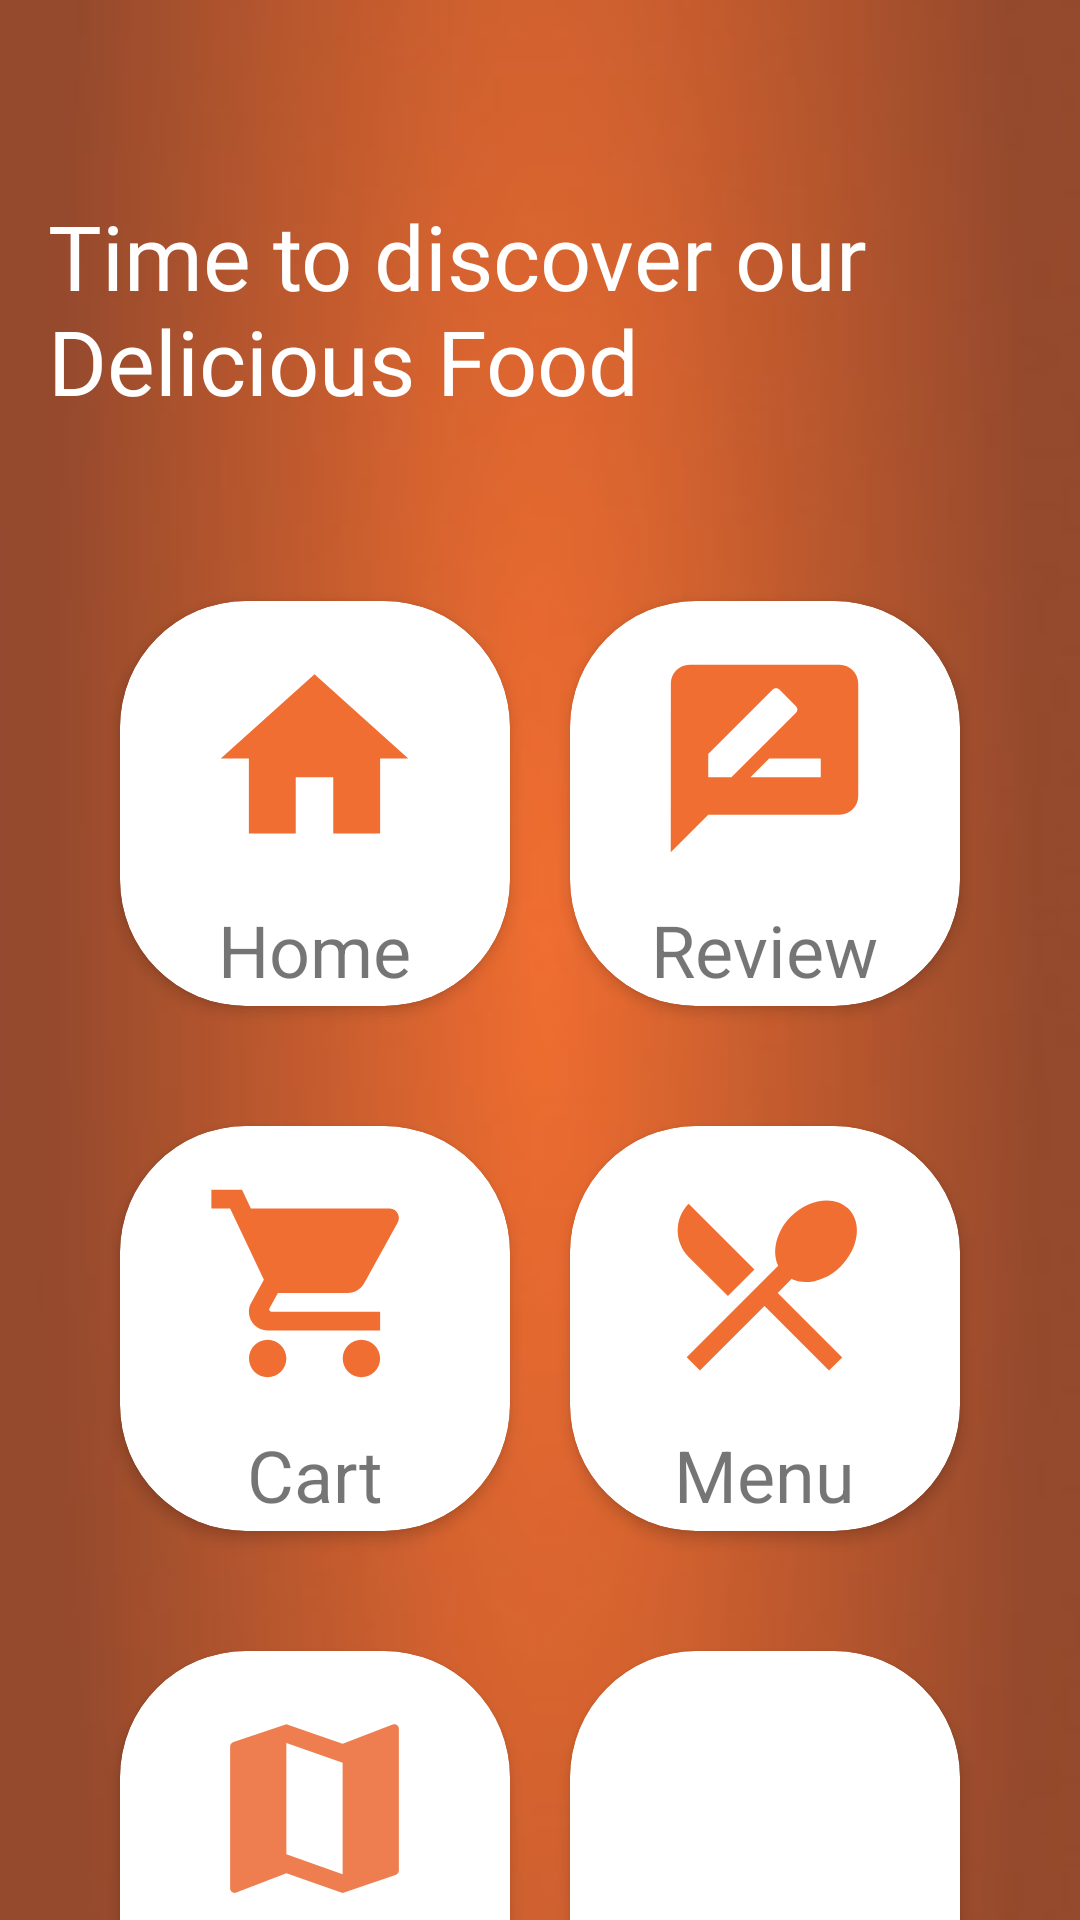

Write the Android layout XML for this screen, with the resource values it uses.
<!-- AndroidManifest.xml: application theme Theme.Firebase -->
<!-- res/layout/activity_main4.xml -->
<?xml version="1.0" encoding="utf-8"?>
<androidx.constraintlayout.widget.ConstraintLayout xmlns:android="http://schemas.android.com/apk/res/android"
    xmlns:app="http://schemas.android.com/apk/res-auto"
    xmlns:tools="http://schemas.android.com/tools"
    android:layout_width="match_parent"
    android:layout_height="match_parent"
    android:background="@drawable/bach2"
    tools:context=".MainActivity">

    <TextView
        android:id="@+id/textView"
        android:layout_width="0dp"
        android:layout_height="wrap_content"
        android:layout_marginStart="16dp"
        android:layout_marginTop="65dp"
        android:fontFamily="@font/font3"
        android:text="Time to discover our Delicious Food "
        android:textColor="#FFFF"
        android:textSize="30sp"
        app:layout_constraintEnd_toEndOf="parent"
        app:layout_constraintStart_toStartOf="parent"
        app:layout_constraintTop_toTopOf="parent" />


        <LinearLayout
            android:id="@+id/linearLayout"
            android:layout_width="0dp"
            android:layout_height="175dp"
            android:orientation="horizontal"
            android:layout_marginLeft="20dp"
            android:layout_marginRight="20dp"
            android:layout_marginTop="40dp"

            android:padding="10dp"
            app:layout_constraintEnd_toEndOf="parent"
            app:layout_constraintHorizontal_bias="0.0"
            app:layout_constraintStart_toStartOf="parent"
            app:layout_constraintTop_toBottomOf="@+id/textView">

            <androidx.cardview.widget.CardView
                android:layout_width="0dp"
                android:layout_height="match_parent"
                android:layout_margin="10dp"
                app:cardElevation="3dp"
                app:cardCornerRadius="42dp"
                android:layout_weight="1">

                <RelativeLayout
                    android:layout_width="match_parent"
                    android:layout_height="match_parent"

                    >

                    <TextView
                        android:id="@+id/textView3"
                        android:layout_width="wrap_content"
                        android:layout_height="wrap_content"
                        android:layout_below="@id/Home"
                        android:layout_centerHorizontal="true"
                        android:layout_marginTop="10dp"
                        android:text="Home"
                        android:textSize="24sp" />

                    <ImageView
                        android:id="@+id/Home"
                        android:layout_width="75dp"
                        android:layout_height="75dp"
                        android:layout_centerHorizontal="true"
                        android:layout_marginTop="15dp"
                        app:srcCompat="@drawable/home_24" />
                </RelativeLayout>
            </androidx.cardview.widget.CardView>

            <androidx.cardview.widget.CardView
                android:layout_width="0dp"
                android:layout_height="match_parent"
                android:layout_margin="10dp"
                app:cardElevation="3dp"
                app:cardCornerRadius="42dp"
                android:layout_weight="1">

                <RelativeLayout
                    android:layout_width="match_parent"
                    android:layout_height="match_parent"
                    >

                    <TextView
                        android:id="@+id/textView4"
                        android:layout_width="wrap_content"
                        android:layout_height="wrap_content"
                        android:layout_below="@id/Review"
                        android:layout_centerHorizontal="true"
                        android:layout_marginTop="10dp"
                        android:text="Review"
                        android:textSize="24sp" />

                    <ImageView
                        android:id="@+id/Review"
                        android:layout_width="75dp"
                        android:layout_height="75dp"
                        android:layout_centerHorizontal="true"
                        android:layout_marginTop="15dp"
                        app:srcCompat="@drawable/ic_baseline_rate_review_24" />
                </RelativeLayout>
            </androidx.cardview.widget.CardView>
        </LinearLayout>

        <LinearLayout
            android:id="@+id/linearLayout2"
            android:layout_width="0dp"
            android:layout_height="175dp"
            android:orientation="horizontal"
            android:layout_marginLeft="20dp"
            android:layout_marginRight="20dp"
            android:padding="10dp"
            app:layout_constraintEnd_toEndOf="parent"
            app:layout_constraintHorizontal_bias="0.0"
            app:layout_constraintStart_toStartOf="parent"
            app:layout_constraintTop_toBottomOf="@+id/linearLayout">

            <androidx.cardview.widget.CardView
                android:layout_width="0dp"
                android:layout_height="match_parent"
                android:layout_margin="10dp"
                app:cardElevation="3dp"
                app:cardCornerRadius="42dp"
                android:layout_weight="1">

                <RelativeLayout
                    android:layout_width="match_parent"
                    android:layout_height="match_parent"
                  >

                    <TextView
                        android:id="@+id/textView6"
                        android:layout_width="wrap_content"
                        android:layout_height="wrap_content"
                        android:layout_below="@id/Cart"
                        android:layout_centerHorizontal="true"
                        android:layout_marginTop="10dp"
                        android:text="Cart"
                        android:textSize="24sp" />

                    <ImageView
                        android:id="@+id/Cart"
                        android:layout_width="75dp"
                        android:layout_height="75dp"
                        android:layout_centerHorizontal="true"
                        android:layout_marginTop="15dp"
                        app:srcCompat="@drawable/ic_baseline_shopping_cart_24" />
                </RelativeLayout>
            </androidx.cardview.widget.CardView>

            <androidx.cardview.widget.CardView
                android:layout_width="0dp"
                android:layout_height="match_parent"
                android:layout_margin="10dp"
                app:cardElevation="3dp"
                app:cardCornerRadius="42dp"
                android:layout_weight="1">

                <RelativeLayout
                    android:layout_width="match_parent"
                    android:layout_height="match_parent"
                    >

                    <TextView
                        android:id="@+id/textView7"
                        android:layout_width="wrap_content"
                        android:layout_height="wrap_content"
                        android:layout_below="@id/Infos"
                        android:layout_centerHorizontal="true"
                        android:layout_marginTop="10dp"
                        android:text="Menu"
                        android:textSize="24sp" />

                    <ImageView
                        android:id="@+id/Infos"
                        android:layout_width="75dp"
                        android:layout_height="75dp"
                        android:layout_centerHorizontal="true"
                        android:layout_marginTop="15dp"
                        app:srcCompat="@drawable/restaurant_menu_24" />
                </RelativeLayout>
            </androidx.cardview.widget.CardView>
        </LinearLayout>

    <LinearLayout
        android:layout_width="0dp"
        android:layout_height="175dp"
        android:layout_marginLeft="20dp"
        android:layout_marginRight="20dp"
        android:orientation="horizontal"
        android:padding="10dp"
        app:layout_constraintEnd_toEndOf="parent"
        app:layout_constraintHorizontal_bias="0.0"
        app:layout_constraintStart_toStartOf="parent"
        app:layout_constraintTop_toBottomOf="@+id/linearLayout2">

        <androidx.cardview.widget.CardView
            android:layout_width="0dp"
            android:layout_height="match_parent"
            android:layout_margin="10dp"
            android:layout_weight="1"
            app:cardCornerRadius="42dp"
            app:cardElevation="3dp">

            <RelativeLayout
                android:layout_width="match_parent"
                android:layout_height="match_parent">

                <TextView
                    android:id="@+id/textView8"
                    android:layout_width="wrap_content"
                    android:layout_height="wrap_content"
                    android:layout_below="@id/Logout2"
                    android:layout_centerHorizontal="true"
                    android:layout_marginTop="10dp"
                    android:text="Location"
                    android:textSize="24sp" />

                <ImageView
                    android:id="@+id/Logout2"
                    android:layout_width="75dp"
                    android:layout_height="75dp"
                    android:layout_centerHorizontal="true"
                    android:layout_marginTop="15dp"
                    app:srcCompat="@drawable/ic_baseline_map_24" />
            </RelativeLayout>
        </androidx.cardview.widget.CardView>

        <androidx.cardview.widget.CardView
            android:layout_width="0dp"
            android:layout_height="match_parent"
            android:layout_margin="10dp"
            android:layout_weight="1"
            app:cardCornerRadius="42dp"
            app:cardElevation="3dp">

            <RelativeLayout
                android:layout_width="match_parent"
                android:layout_height="match_parent">

                <TextView
                    android:id="@+id/textView9"
                    android:layout_width="wrap_content"
                    android:layout_height="wrap_content"
                    android:layout_below="@id/Logout"
                    android:layout_centerHorizontal="true"
                    android:layout_marginTop="10dp"
                    android:text="Logout"
                    android:textSize="24sp" />

                <ImageView
                    android:id="@+id/Logout"
                    android:layout_width="75dp"
                    android:layout_height="75dp"
                    android:layout_centerHorizontal="true"
                    android:layout_marginTop="15dp"
                    app:srcCompat="@drawable/power_settings_new_24" />
            </RelativeLayout>
        </androidx.cardview.widget.CardView>
    </LinearLayout>
    </androidx.constraintlayout.widget.ConstraintLayout>
<!-- resources referenced by this layout -->
<resources>
  <!-- drawable bach2: jpeg bitmap (drawable, 4907 bytes) -->
  <!-- drawable home_24 (drawable) -->
  <vector android:height="24dp" android:tint="#F06E32"
      android:viewportHeight="24" android:viewportWidth="24"
      android:width="24dp" xmlns:android="http://schemas.android.com/apk/res/android">
      <path android:fillColor="@android:color/white" android:pathData="M10,20v-6h4v6h5v-8h3L12,3 2,12h3v8z"/>
  </vector>
  <!-- drawable ic_baseline_map_24 (drawable) -->
  <vector android:height="24dp" android:tint="#EE7E4F"
      android:viewportHeight="24" android:viewportWidth="24"
      android:width="24dp" xmlns:android="http://schemas.android.com/apk/res/android">
      <path android:fillColor="@android:color/white" android:pathData="M20.5,3l-0.16,0.03L15,5.1 9,3 3.36,4.9c-0.21,0.07 -0.36,0.25 -0.36,0.48V20.5c0,0.28 0.22,0.5 0.5,0.5l0.16,-0.03L9,18.9l6,2.1 5.64,-1.9c0.21,-0.07 0.36,-0.25 0.36,-0.48V3.5c0,-0.28 -0.22,-0.5 -0.5,-0.5zM15,19l-6,-2.11V5l6,2.11V19z"/>
  </vector>
  <!-- drawable ic_baseline_rate_review_24 (drawable) -->
  <vector android:height="24dp" android:tint="#F06E32"
      android:viewportHeight="24" android:viewportWidth="24"
      android:width="24dp" xmlns:android="http://schemas.android.com/apk/res/android">
      <path android:fillColor="@android:color/white" android:pathData="M20,2L4,2c-1.1,0 -1.99,0.9 -1.99,2L2,22l4,-4h14c1.1,0 2,-0.9 2,-2L22,4c0,-1.1 -0.9,-2 -2,-2zM6,14v-2.47l6.88,-6.88c0.2,-0.2 0.51,-0.2 0.71,0l1.77,1.77c0.2,0.2 0.2,0.51 0,0.71L8.47,14L6,14zM18,14h-7.5l2,-2L18,12v2z"/>
  </vector>
  <!-- drawable ic_baseline_shopping_cart_24 (drawable) -->
  <vector android:height="24dp" android:tint="#F06E32"
      android:viewportHeight="24" android:viewportWidth="24"
      android:width="24dp" xmlns:android="http://schemas.android.com/apk/res/android">
      <path android:fillColor="@android:color/white" android:pathData="M7,18c-1.1,0 -1.99,0.9 -1.99,2S5.9,22 7,22s2,-0.9 2,-2 -0.9,-2 -2,-2zM1,2v2h2l3.6,7.59 -1.35,2.45c-0.16,0.28 -0.25,0.61 -0.25,0.96 0,1.1 0.9,2 2,2h12v-2L7.42,15c-0.14,0 -0.25,-0.11 -0.25,-0.25l0.03,-0.12 0.9,-1.63h7.45c0.75,0 1.41,-0.41 1.75,-1.03l3.58,-6.49c0.08,-0.14 0.12,-0.31 0.12,-0.48 0,-0.55 -0.45,-1 -1,-1L5.21,4l-0.94,-2L1,2zM17,18c-1.1,0 -1.99,0.9 -1.99,2s0.89,2 1.99,2 2,-0.9 2,-2 -0.9,-2 -2,-2z"/>
  </vector>
  <!-- drawable restaurant_menu_24 (drawable) -->
  <vector android:height="24dp" android:tint="#F06E32"
      android:viewportHeight="24" android:viewportWidth="24"
      android:width="24dp" xmlns:android="http://schemas.android.com/apk/res/android">
      <path android:fillColor="@android:color/white" android:pathData="M8.1,13.34l2.83,-2.83L3.91,3.5c-1.56,1.56 -1.56,4.09 0,5.66l4.19,4.18zM14.88,11.53c1.53,0.71 3.68,0.21 5.27,-1.38 1.91,-1.91 2.28,-4.65 0.81,-6.12 -1.46,-1.46 -4.2,-1.1 -6.12,0.81 -1.59,1.59 -2.09,3.74 -1.38,5.27L3.7,19.87l1.41,1.41L12,14.41l6.88,6.88 1.41,-1.41L13.41,13l1.47,-1.47z"/>
  </vector>
  <style name="Theme.Firebase" parent="Theme.AppCompat.Light.NoActionBar">
          
          <item name="colorPrimary">@color/purple_500</item>
          <item name="colorPrimaryVariant">@color/purple_500</item>
          <item name="colorOnPrimary">@color/white</item>
          
          <item name="colorSecondary">@color/teal_200</item>
          <item name="colorSecondaryVariant">@color/teal_700</item>
          <item name="colorOnSecondary">@color/black</item>
          
          <item name="android:statusBarColor" tools:targetApi="l">?attr/colorPrimaryVariant</item>
          
      </style>
  <color name="purple_500">#c53d13
  
      </color>
  <color name="white">#FFFFFFFF</color>
  <color name="teal_200">#FF03DAC5</color>
  <color name="teal_700">#FF018786</color>
  <color name="black">#FF000000</color>
</resources>
